Dataset: dataset1 (GitHub, billjcapps/VRScavengerHunt). Classes: DC Comics, Doctor Who, Firefly, lotr, shelf, Spider-Man, Star Wars, table, weapon.

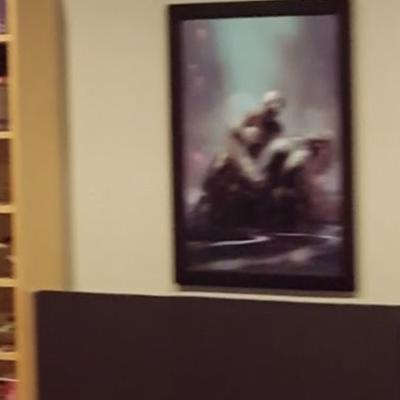
Label: Spider-Man

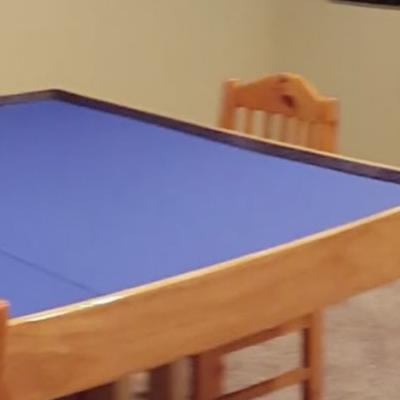
Label: table

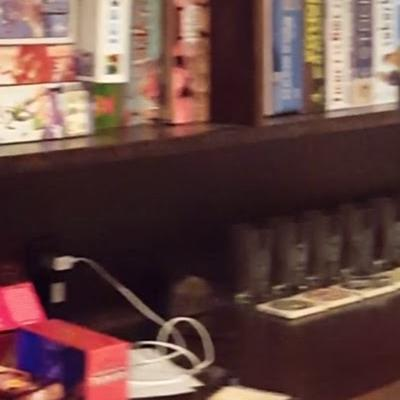
Label: shelf

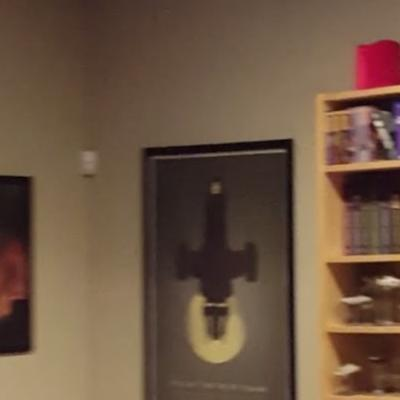
Label: Firefly

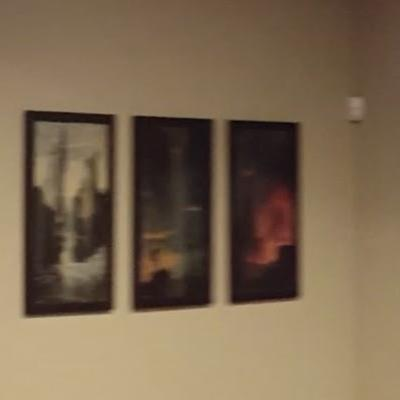
Label: lotr

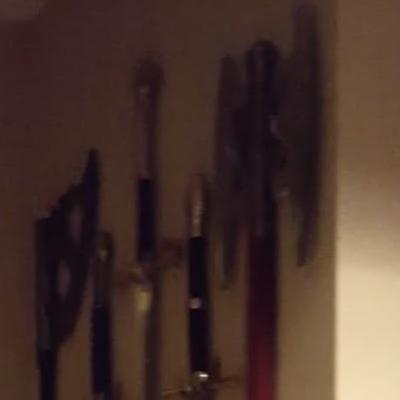
Label: weapon
